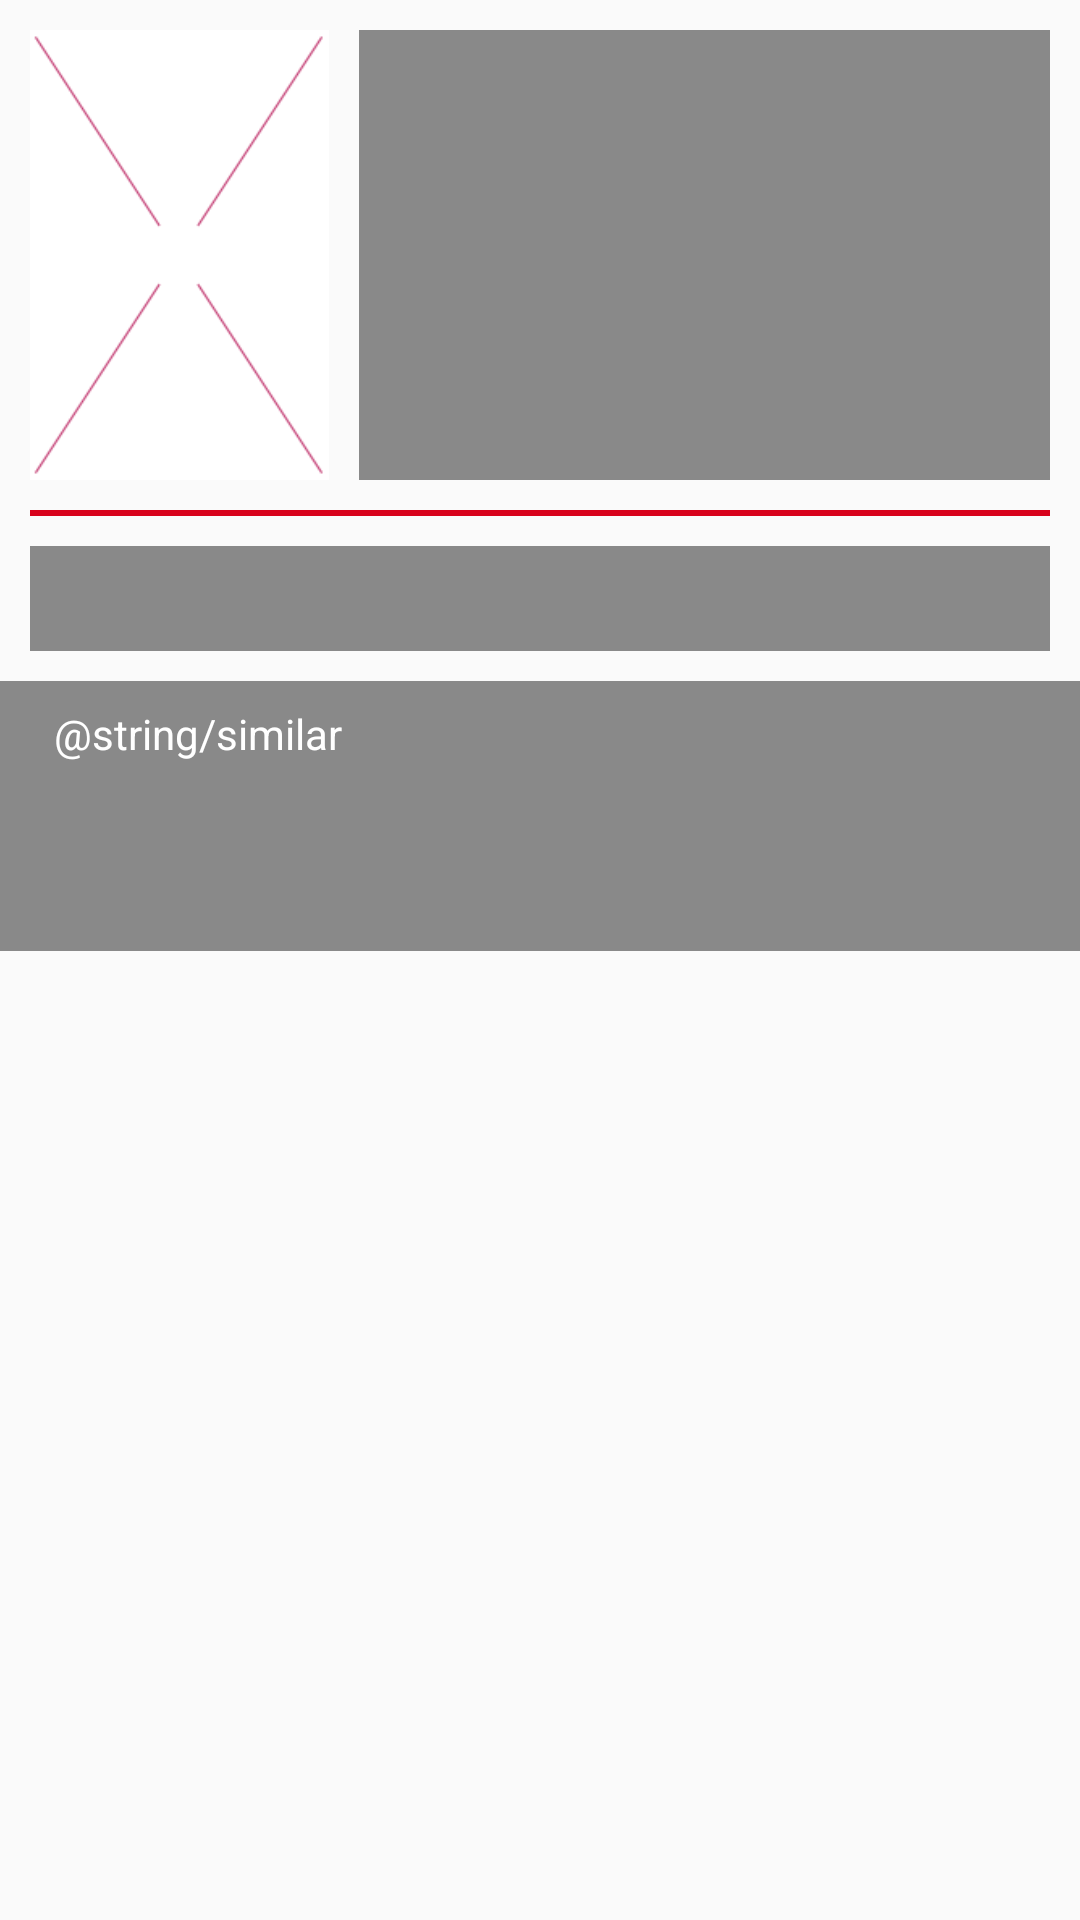

This screen was rendered from an Android layout file. Write that file and the resources it references.
<!-- AndroidManifest.xml: application theme AppTheme -->
<!-- res/layout/activity_movie_details.xml -->
<?xml version="1.0" encoding="utf-8"?>
<android.support.constraint.ConstraintLayout xmlns:android="http://schemas.android.com/apk/res/android"
    xmlns:app="http://schemas.android.com/apk/res-auto"
    xmlns:tools="http://schemas.android.com/tools"
    android:layout_width="match_parent"
    android:layout_height="match_parent"
    tools:context=".ui.details.MovieDetailsActivity">

    <ImageView
        android:id="@+id/detailsBackdrop"
        android:layout_width="match_parent"
        android:layout_height="match_parent"
        android:scaleType="centerCrop"
        app:layout_constraintBottom_toBottomOf="parent"
        app:layout_constraintEnd_toEndOf="parent"
        app:layout_constraintStart_toStartOf="parent"
        app:layout_constraintTop_toTopOf="parent"
        tools:background="#fff"
        tools:src="@drawable/img_fantastic_beast_backdrop_780" />

    <ImageView
        android:id="@+id/detailsPoster"
        android:layout_width="wrap_content"
        android:layout_height="150dp"
        android:layout_margin="10dp"
        android:adjustViewBounds="true"
        android:scaleType="fitXY"
        app:layout_constraintStart_toStartOf="parent"
        tools:src="@drawable/img_fantastic_beast_poster_154"
        app:layout_constraintTop_toTopOf="parent"
        android:src="@drawable/img_poster_empty" />

    <LinearLayout
        android:layout_width="0dp"
        android:layout_height="0dp"
        android:layout_marginBottom="0dp"
        android:layout_marginLeft="10dp"
        android:layout_marginRight="10dp"
        android:layout_marginTop="10dp"
        android:background="@color/details_text_bg"
        android:orientation="vertical"
        android:padding="5dp"
        app:layout_constraintBottom_toBottomOf="@+id/detailsPoster"
        app:layout_constraintEnd_toEndOf="parent"
        app:layout_constraintStart_toEndOf="@+id/detailsPoster"
        app:layout_constraintTop_toTopOf="parent">

        <TextView
            android:id="@+id/detailsTitle"
            android:layout_width="wrap_content"
            android:layout_height="wrap_content"
            android:textColor="@color/details_text"
            android:textSize="18sp"
            android:textStyle="bold"
            tools:text="Fantastic Beasts and Where to Find Them" />

        <LinearLayout
            android:layout_width="wrap_content"
            android:layout_height="wrap_content"
            android:orientation="horizontal">

            <TextView
                android:id="@+id/detailsReleaseDate"
                android:layout_width="wrap_content"
                android:layout_height="wrap_content"
                android:layout_marginRight="10dp"
                android:textColor="@color/details_text"
                tools:text="2016" />

            <TextView
                android:id="@+id/detailsRunningTime"
                android:layout_width="wrap_content"
                android:layout_height="wrap_content"
                android:textColor="@color/details_text"
                tools:text="2h20" />

        </LinearLayout>

        <Space
            android:layout_width="match_parent"
            android:layout_height="0dp"
            android:layout_weight="1" />

        <TextView
            android:id="@+id/detailsGenres"
            android:layout_width="wrap_content"
            android:layout_height="wrap_content"
            android:textColor="@color/details_text_minor"
            tools:text="Genres: Drama, Family, Fantasy" />

        <TextView
            android:id="@+id/detailsStatus"
            android:layout_width="wrap_content"
            android:layout_height="wrap_content"
            android:textColor="@color/details_text_minor"
            tools:text="Status: Released" />
    </LinearLayout>

    <View
        android:id="@+id/details_separator_01"
        android:layout_width="0dp"
        android:layout_height="2dp"
        android:layout_marginEnd="10dp"
        android:layout_marginStart="10dp"
        android:layout_marginTop="10dp"
        android:background="@color/default_red"
        app:layout_constraintEnd_toEndOf="parent"
        app:layout_constraintStart_toStartOf="parent"
        app:layout_constraintTop_toBottomOf="@+id/detailsPoster" />


    <TextView
        android:id="@+id/detailsOverview"
        android:layout_width="0dp"
        android:layout_height="wrap_content"
        android:layout_marginBottom="10dp"
        android:layout_marginLeft="10dp"
        android:layout_marginRight="10dp"
        android:layout_marginTop="10dp"
        android:background="@color/details_text_bg"
        android:padding="8dp"
        android:textColor="@color/details_text"
        app:layout_constraintEnd_toEndOf="parent"
        app:layout_constraintStart_toStartOf="parent"
        app:layout_constraintTop_toBottomOf="@+id/details_separator_01"
        tools:text="Phasellus vel nisi sed elit porttitor euismod a nec dolor. Nulla mollis cursus tempor. Aenean imperdiet in nulla eu elementum. Nunc in est vitae tellus tincidunt rutrum at at libero. Duis viverra, nisi a ultricies luctus, orci ex consequat mi, sed imperdiet nisi sapien a ex. Curabitur maximus est dolor, quis facilisis lorem molestie id. Maecenas molestie eget massa id dapibus. Maecenas ante tellus, egestas vel lacus vel, euismod vehicula nisl." />

    
    
    
    
    
    
    
    
    
    
    
    

    <TextView
        android:id="@+id/details_similar_title"
        android:layout_width="0dp"
        android:layout_height="wrap_content"
        android:layout_marginBottom="10dp"
        android:layout_marginTop="10dp"
        android:background="@color/details_text_bg"
        android:paddingLeft="18dp"
        android:paddingRight="18dp"
        android:paddingTop="8dp"
        android:paddingBottom="8dp"
        android:textColor="@color/details_text"
        app:layout_constraintEnd_toEndOf="parent"
        app:layout_constraintStart_toStartOf="parent"
        app:layout_constraintTop_toBottomOf="@+id/detailsOverview"
        android:text="@string/similar" />


    <android.support.v7.widget.RecyclerView
        android:id="@+id/details_recycler"
        android:layout_width="match_parent"
        android:layout_height="0dp"
        android:layout_marginBottom="0dp"
        android:layout_marginLeft="0dp"
        android:layout_marginRight="0dp"
        android:layout_marginTop="0dp"
        android:background="@color/details_text_bg"
        android:paddingBottom="50dp"
        android:paddingLeft="18dp"
        android:paddingRight="18dp"
        android:paddingTop="5dp"
        app:layout_constraintEnd_toEndOf="parent"
        app:layout_constraintStart_toStartOf="parent"
        app:layout_constraintTop_toBottomOf="@+id/details_similar_title" />

</android.support.constraint.ConstraintLayout>
<!-- resources referenced by this layout -->
<resources>
  <color name="default_red">#d8021c</color>
  <color name="details_text">@color/default_white</color>
  <color name="details_text_bg">#7c121212</color>
  <color name="details_text_minor">#f4f4f4</color>
  <!-- drawable img_fantastic_beast_backdrop_780: jpg bitmap (drawable, 46115 bytes) -->
  <!-- drawable img_fantastic_beast_poster_154: jpg bitmap (drawable, 9247 bytes) -->
  <!-- drawable img_poster_empty: png bitmap (drawable, 10314 bytes) -->
  <style name="AppTheme" parent="Theme.AppCompat.Light.DarkActionBar">
          
          <item name="colorPrimary">@color/colorPrimary</item>
          <item name="colorPrimaryDark">@color/colorPrimaryDark</item>
          <item name="colorAccent">@color/colorAccent</item>
          <item name="toolbarStyle">@style/CustomToolBarStyle</item>
      </style>
  <color name="default_white">#fff</color>
  <color name="colorPrimary">#1d1d1d</color>
  <color name="colorPrimaryDark">#0a0a0a</color>
  <color name="colorAccent">#FF4081</color>
  <style name="CustomToolBarStyle" parent="@style/Widget.AppCompat.Toolbar">
          <item name="titleTextColor">@color/default_red_dark</item>
      </style>
  <color name="default_red_dark">#c60018</color>
</resources>
